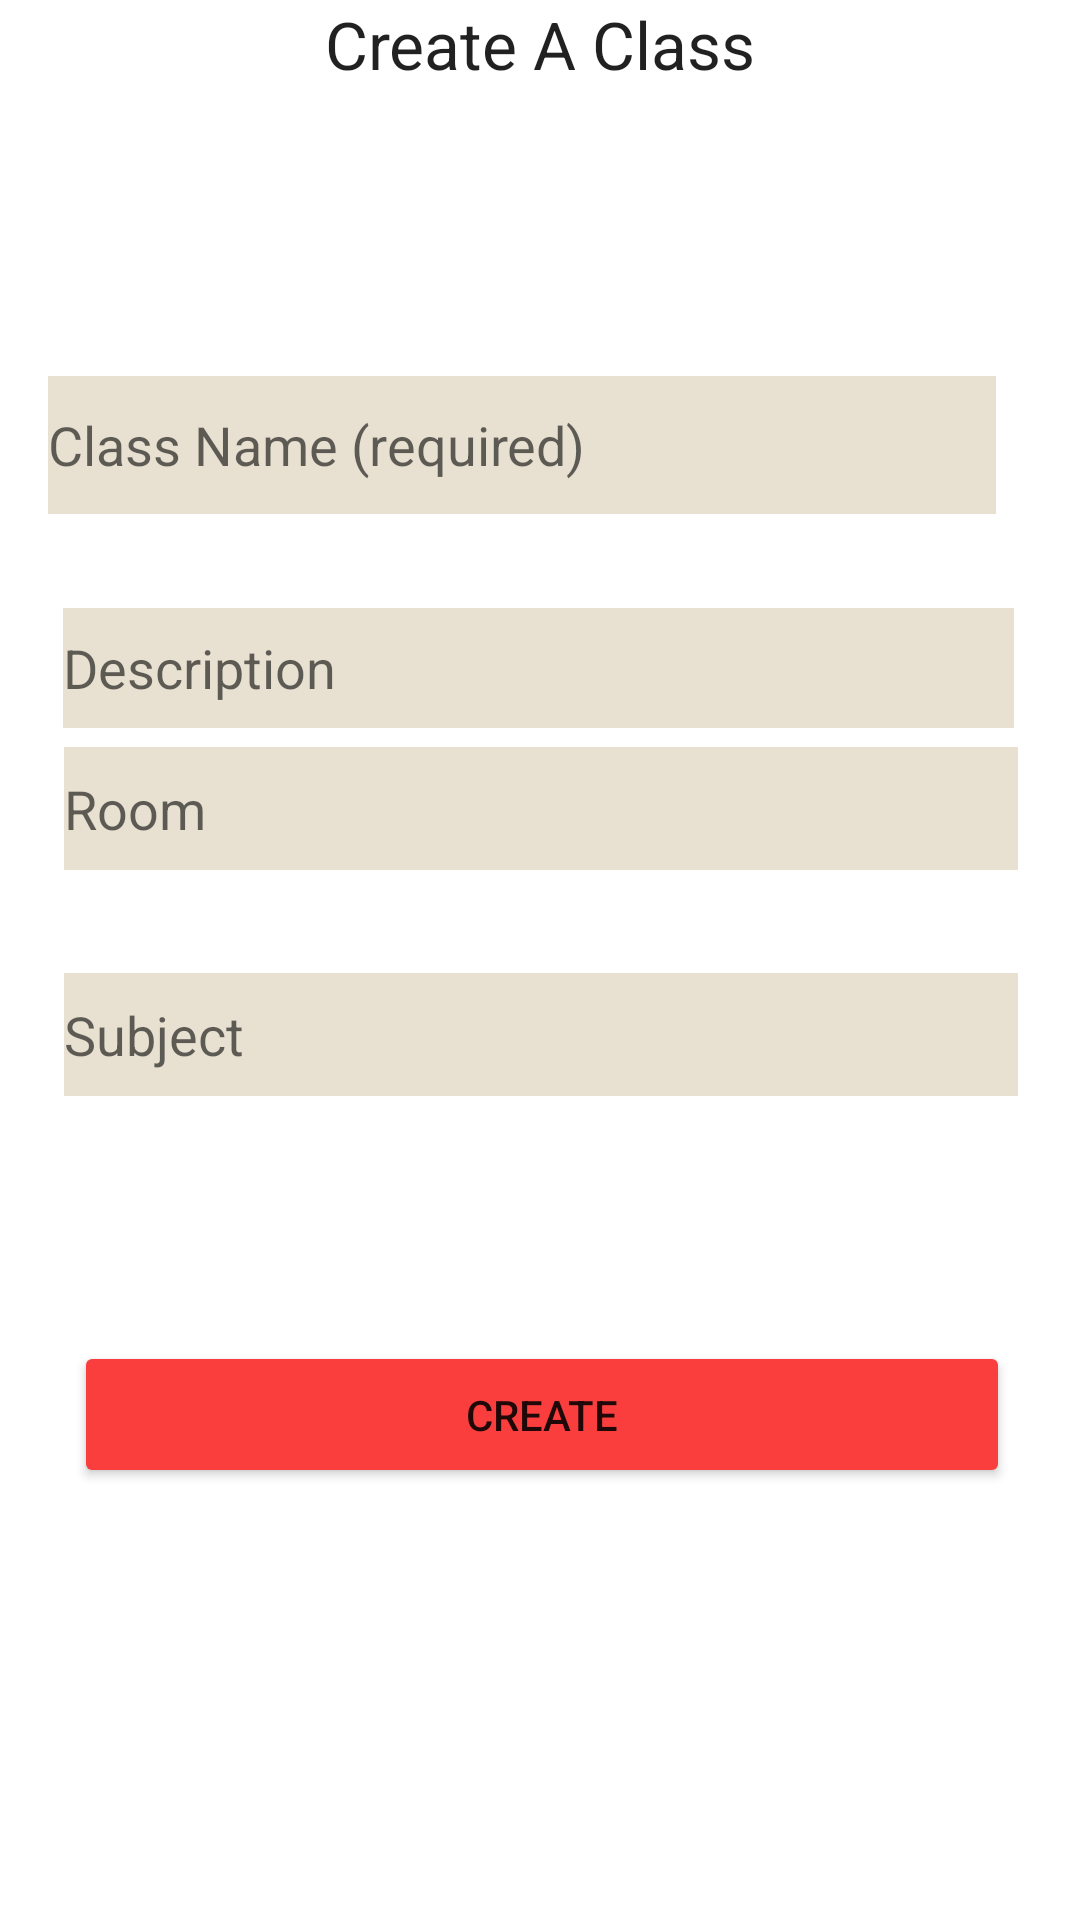

Android layout source for this screen:
<!-- AndroidManifest.xml: application theme Theme.EduApp -->
<!-- res/layout/activity_create_class_.xml -->
<?xml version="1.0" encoding="utf-8"?>
<androidx.constraintlayout.widget.ConstraintLayout xmlns:android="http://schemas.android.com/apk/res/android"
    xmlns:app="http://schemas.android.com/apk/res-auto"
    xmlns:tools="http://schemas.android.com/tools"
    android:layout_width="match_parent"
    android:layout_height="match_parent"
    tools:context=".CreateClass_Activity">

    <EditText
        android:id="@+id/editTextClassName"
        android:layout_width="316dp"
        android:layout_height="46dp"
        android:layout_marginTop="96dp"
        android:layout_marginEnd="16dp"
        android:layout_marginRight="16dp"
        android:background="#E8E1D2"
        android:ems="10"
        android:hint="Class Name (required)"
        android:inputType="text"
        app:layout_constraintEnd_toEndOf="parent"
        app:layout_constraintHorizontal_bias="0.569"
        app:layout_constraintStart_toStartOf="parent"
        app:layout_constraintTop_toBottomOf="@+id/textView5" />

    <EditText
        android:id="@+id/editTextDescription"
        android:layout_width="317dp"
        android:layout_height="40dp"
        android:layout_marginStart="16dp"
        android:layout_marginLeft="16dp"
        android:layout_marginTop="25dp"
        android:layout_marginEnd="16dp"
        android:layout_marginRight="16dp"
        android:background="#E8E1D2"
        android:editable="true"
        android:ems="10"
        android:hint="Description"
        android:inputType="text"
        app:layout_constraintBottom_toTopOf="@+id/editTextRoom"
        app:layout_constraintEnd_toEndOf="parent"
        app:layout_constraintHorizontal_bias="0.467"
        app:layout_constraintStart_toStartOf="parent"
        app:layout_constraintTop_toBottomOf="@+id/editTextClassName"
        app:layout_constraintVertical_bias="0.15" />

    <EditText
        android:id="@+id/editTextRoom"
        android:layout_width="318dp"
        android:layout_height="41dp"
        android:layout_marginBottom="28dp"
        android:background="#E8E1D2"
        android:editable="true"
        android:ems="10"
        android:hint="Room"
        android:inputType="text"
        app:layout_constraintBottom_toTopOf="@+id/editTextSubject"
        app:layout_constraintEnd_toEndOf="parent"
        app:layout_constraintHorizontal_bias="0.505"
        app:layout_constraintTop_toBottomOf="@+id/editTextDescription"
        app:layout_constraintStart_toStartOf="parent" />

    <EditText
        android:id="@+id/editTextSubject"
        android:layout_width="318dp"
        android:layout_height="41dp"
        android:background="#E8E1D2"
        android:editable="true"
        android:ems="10"
        android:hint="Subject"
        android:inputType="text"
        app:layout_constraintBottom_toTopOf="@+id/button5"
        app:layout_constraintEnd_toEndOf="parent"
        app:layout_constraintHorizontal_bias="0.505"
        app:layout_constraintStart_toStartOf="parent"
        app:layout_constraintTop_toBottomOf="@+id/editTextDescription"

        tools:layout_editor_absoluteY="329dp" />

    <TextView
        android:id="@+id/textView5"
        android:layout_width="wrap_content"
        android:layout_height="wrap_content"
        android:text="Create A Class"
        android:textAppearance="@style/TextAppearance.AppCompat.Large"
        app:layout_constraintEnd_toEndOf="parent"
        app:layout_constraintStart_toStartOf="parent"
        app:layout_constraintTop_toTopOf="parent" />

    <Button
        android:id="@+id/button5"
        android:layout_width="312dp"
        android:layout_height="49dp"
        android:layout_marginBottom="144dp"
        android:text="Create"
        app:backgroundTint="#FA3E3E"
        app:layout_constraintBottom_toBottomOf="parent"
        app:layout_constraintEnd_toEndOf="parent"
        app:layout_constraintHorizontal_bias="0.515"
        app:layout_constraintStart_toStartOf="parent" />
</androidx.constraintlayout.widget.ConstraintLayout>
<!-- resources referenced by this layout -->
<resources>
  <style name="Theme.EduApp" parent="Theme.MaterialComponents.DayNight.DarkActionBar">
          
          <item name="colorPrimary">@color/purple_500</item>
          <item name="colorPrimaryVariant">@color/purple_700</item>
          <item name="colorOnPrimary">@color/white</item>
          
          <item name="colorSecondary">@color/teal_200</item>
          <item name="colorSecondaryVariant">@color/teal_700</item>
          <item name="colorOnSecondary">@color/black</item>
          
          <item name="android:statusBarColor" tools:targetApi="l">?attr/colorPrimaryVariant</item>
          
      </style>
  <!-- not gathered from this repository: default colours our renderer supplied (Android Studio template values) -->
  <color name="purple_500">#FF6200EE</color>
  <color name="purple_700">#FF3700B3</color>
  <color name="teal_200">#FF03DAC5</color>
  <color name="teal_700">#FF018786</color>
  <color name="black">#FF000000</color>
  <color name="white">#FFFFFFFF</color>
</resources>
